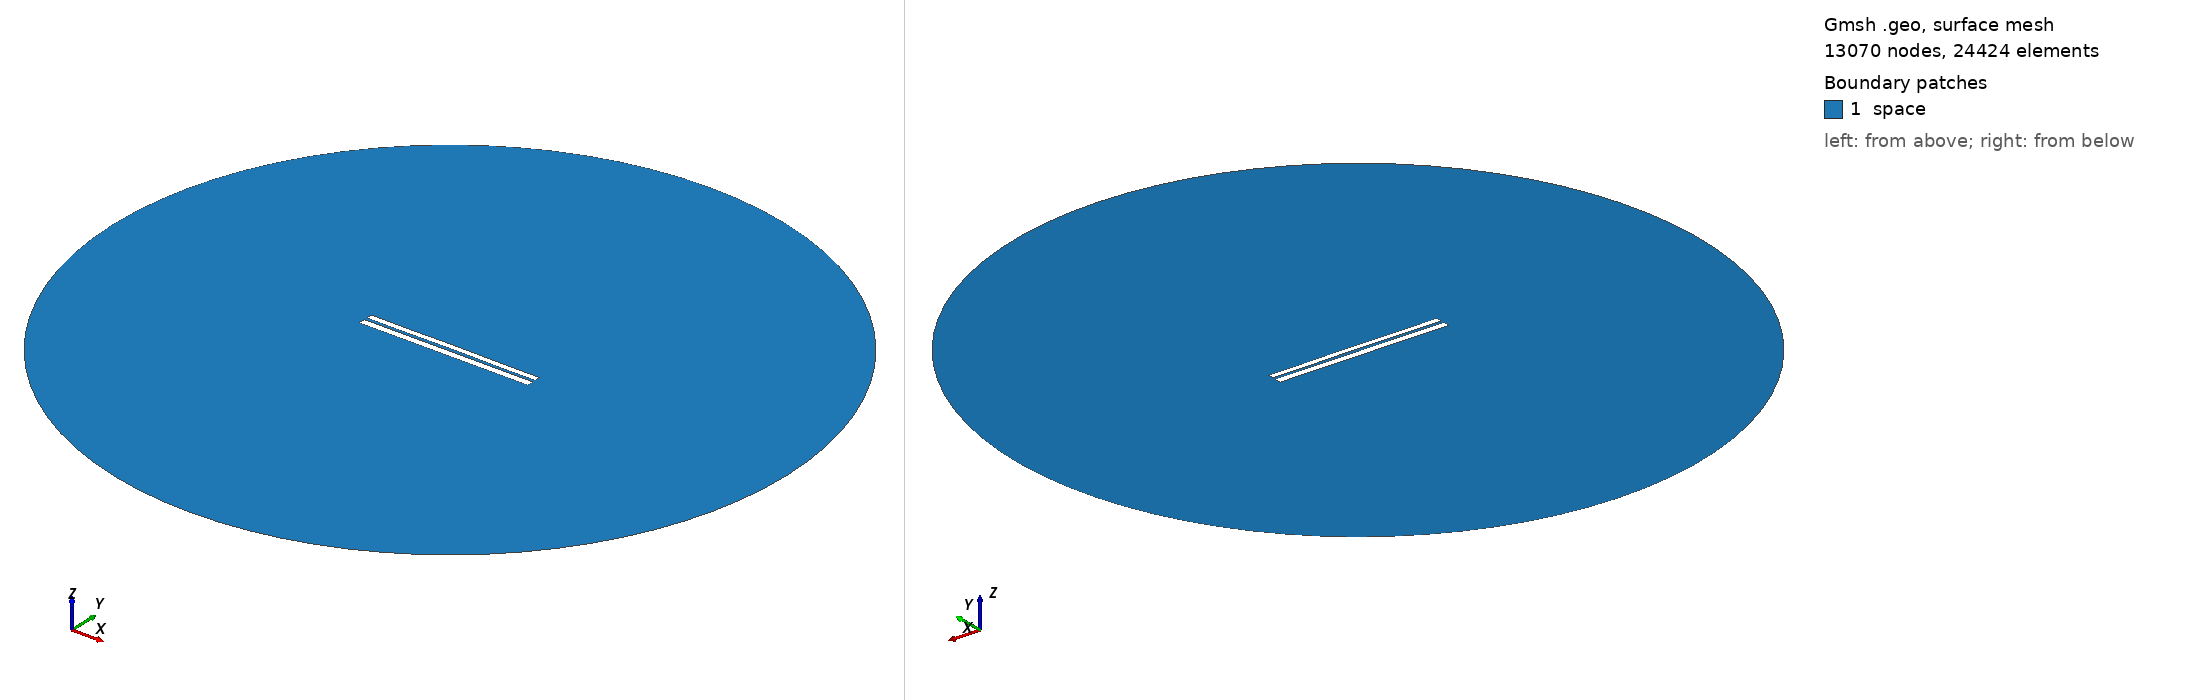

Gmsh geometry script, surface-meshed: 13070 nodes, 24424 surface elements. Boundary patches (legend numbers): 1 space. Left view from above one corner, right view from below the opposite corner. Legend entries are the model's physical surfaces. The drawing asked Gmsh for element sizes between 1% and 20% of the model's largest extent; the script's own settings can give other sizes.

=== 6462.geo (drawn) ===
//---------------------------------------
// Geometry kernel
//---------------------------------------

SetFactory("OpenCASCADE");



//---------------------------------------
// Parameters of the geometry
//---------------------------------------

// Overetch of the upper plate
overetch = 0.25;

// Distance between the plates
distance = 1.5;

// Discretization over the x axis (for the deformation)
nx = 50; 

// Length of the plate
L = 100 - overetch; 

// Number of modes
n = 4; 

// 1st mode coefficient
coeff(1) = -0.075;
beta(1) = 0.596864 * 3.1415926535 / L;

// 2nd mode coefficient
coeff(2) = 0.07499999999999998;
beta(2) = 1.49418 * 3.1415926535 / L;

// 3rd mode coefficient
coeff(3) = 0.0;
beta(3) = 2.50025 * 3.1415926535 / L;

// 4th mode coefficient
coeff(4) = -0.075;
beta(4) = 3.49999 * 3.1415926535 / L;



//---------------------------------------
// Upper plate (deformed rectangle)
//---------------------------------------

// Coordiantes of the upper plate
xmin = -50;
xmax = 50 - overetch;

// Height of the upper plate
yheight = 4 - 2 * overetch;

// Indexes of the points
UpperID[] = {};
LowerID[] = {};
LeftID[] = {};
RightID[] = {};

// Point index
p = 1;

// Horizontal edges
For i In {1:nx}
    x = xmin + (i-1)*(xmax - xmin)/(nx-1);

    y_bottom = distance / 2 + overetch;
    For j In {1:n}
        C = (Cosh(beta(j)*L) + Cos(beta(j)*L)) / (Sinh(beta(j)*L) + Sin(beta(j)*L));
        y_bottom  = y_bottom + coeff(j) * (Cosh(beta(j)*(x+50)) - Cos(beta(j)*(x+50)) - C * (Sinh(beta(j)*(x+50)) - Sin(beta(j)*(x+50))));
    EndFor

    y_top = y_bottom + yheight;

    Point(p) = {x, y_top, 0, 1.0};
    UpperID[i] = p;
    p = p + 1;

    Point(p) = {x, y_bottom, 0, 1.0};
    LowerID[i] = p;
    p = p + 1;
EndFor

// Create point lists
UpperPts[] = {}; LowerPts[] = {};
For i In {1:nx}
  UpperPts[] += {UpperID[i]};
  LowerPts[] += {LowerID[i]};
EndFor

// Build splines
Spline(1) = {UpperPts[]};
Spline(2) = {LowerPts[]};
Line(3) = {LowerPts[nx-1], UpperPts[nx-1]};
Line(4) = {LowerPts[0], UpperPts[0]};

// Build the plane surface
Curve Loop(1) = {2, 3, -1, -4};
Plane Surface(1) = {1};



//---------------------------------------
// Lower plate (rectangle)
//---------------------------------------

// Vertices
Point(1001) = {-50, -1, 0, 1.0};
Point(1002) = { 50, -1, 0, 1.0};
Point(1003) = { 50,  -5, 0, 1.0};
Point(1004) = {-50,  -5, 0, 1.0};

// Edges
Line(5) = {1001, 1002};
Line(6) = {1002, 1003};
Line(7) = {1003, 1004};
Line(8) = {1004, 1001};

// Plane surface
Line Loop(2) = {5, 6, 7, 8};
Plane Surface(2) = {2}; 



//---------------------------------------
// Outer (fictious) boundary
//---------------------------------------

// Points
Point(1005) = {0, 0, 0};       // Center
Point(1006) = {200, 0, 0};     // Start point
Point(1007) = {0, 200, 0};     // 90 degrees
Point(1008) = {-200, 0, 0};    // 180 degrees
Point(1009) = {0, -200, 0};    // 270 degrees

// Circle arcs (each needs start, center, end)
Circle(9) = {1006, 1005, 1007};
Circle(10) = {1007, 1005, 1008};
Circle(11) = {1008, 1005, 1009};
Circle(12) = {1009, 1005, 1006};

// Plane surface for the entire domain
Curve Loop(3) = {9, 10, 11, 12};
Surface(3) = {3};

// Subtract the plates from the whole domain to obtain the actual domain where we want to solve the equations
BooleanDifference{ Surface{3}; Delete; }{ Surface{1}; Surface{2}; Delete; }




//---------------------------------------
// Transfinite Lines/Curves
//---------------------------------------

// Set the number of points on the boundaries
r = 7;

// Plates
Transfinite Curve {1, 2} = 50*r Using Progression 1;
Transfinite Curve {3, 4} = 2*r Using Progression 1;
Transfinite Line {5, 7} = 50*r Using Progression 1;
Transfinite Line {6, 8} = 2*r Using Progression 1;

// Outer boundary
Transfinite Line {9, 10, 11, 12} = 20 Using Progression 1;



//---------------------------------------
// Physical groups
//---------------------------------------                

// Physical curves (boundaries)
Physical Line("force_segment", 10) = {2};
Physical Line("upper_plate", 11) = {1, 3, 4};
Physical Line("lower_plate", 12) = {5, 6, 7, 8};
Physical Line("boundary", 20) = {9, 10, 11, 12};

// Physical Surfaces
Physical Surface("space", 30) = {3};



//---------------------------------------
// 6. Generate the Mesh
//---------------------------------------

// 2D mesh generation
Mesh 2;
